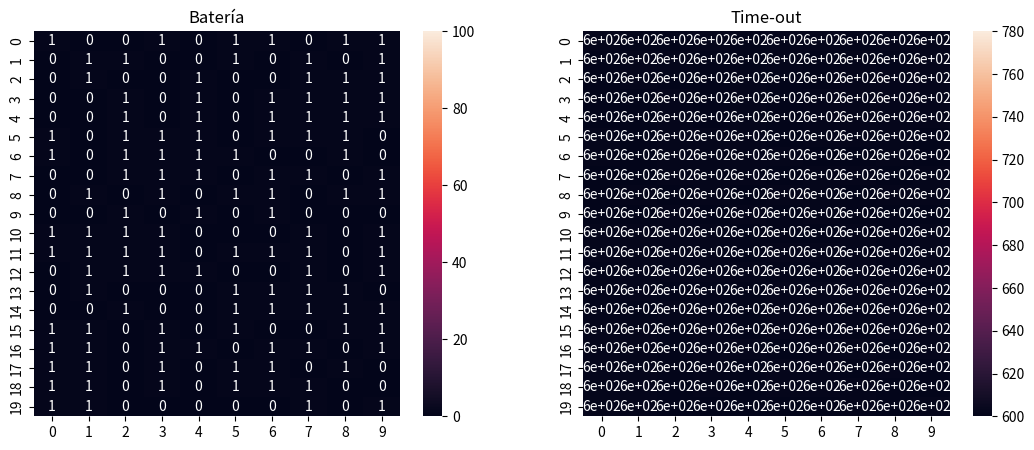

The script that saved this image: (Note: this script raises an exception after producing the figure.)
import seaborn
import numpy as np
import matplotlib.pyplot as plt
import matplotlib
import random;  random.seed(348573985)

#%% ------------------- VARIABLES GLOBALES -------------------
# Suponemos ixj nodos, establecidos en una forma de malla.
TAM_SIM  = (20, 10)
# Tamaño de la ventana de show_step()
WIN_SIZE = (13, 5)

# Rango representante de la batería gastada por medición (%).
BAT_DRAIN = (1, 2.5)

# ¿Usar la gestión de energía?
OPC = True

# Cada celda tiene el 'cansancio' de la batería (100 - %batería). Inicialmente
# suponemos un estado de desgaste bajo.
_bat = np.random.randint(low=0, high=2, size=TAM_SIM)

# Información relativa a la tasa de muestreo (rango de time-out y estado actual)
T_LIMIT  = [10*60, 13*60] # Min == 10 min, Max == 13 min. Tiempo en segundos.
_timeOut = np.matrix('0 0; 0 0') 

# Instante actual de la simulación
_T = 0



#%% ------------------- FUNCIONES IMPLEMENTADAS -------------------

def move_figure(f, x, y):
    """_summary_
    
    > Precondición: Ninguna.
    > Postcondición: Fuerza a que la figura f se desplaze a las coordenadas (x,y)
    de la pantalla.
    """
    backend = matplotlib.get_backend()
    if backend == 'TkAgg':
        f.canvas.manager.window.wm_geometry("+%d+%d" % (x, y))
    elif backend == 'WXAgg':
        f.canvas.manager.window.SetPosition((x, y))
    else:
        f.canvas.manager.window.move(x, y)

def show_step():
    """_summary_
    
    > Precondición: Ninguna.
    > Postcondición: Se muestra una ventana con información relativa al estado
    de la simulación en el instante _T actual. La ejecución es bloqueante, finaliza
    al cerrar la ventana.
    """
    global _bat, _timeOut, T_LIMIT, _T, WIN_SIZE
    plt.close('all')
    fig, ax = plt.subplots(1, 2, figsize=WIN_SIZE)
    seaborn.heatmap(_bat, vmin=0, vmax=100, annot=True, ax=ax[0]).set_title('Batería')
    seaborn.heatmap(_timeOut, vmin=T_LIMIT[0], vmax=T_LIMIT[1], annot=True, ax=ax[1]).set_title('Time-out')
    print('\n'*10, "\tTIEMPO DE SIMULACIÓN:\t", _T)
    move_figure(fig, 50, 50)
    plt.show()

def time_forward(nodo_i):
    """_summary_

    > Precondición: nodo_i es un array de los nodos con el mínimo tiempo de espera.
    > Postcondición: Avanza T_ y actualiza el timeOut de todos los nodos hasta el instante
    en el que se se activa aquel nodo con la menor espera. Devuelve un array con los nodos
    de espera mínima
    """
    global _T, _timeOut
    
    # Lo localizamos en la malla y observamos su tiempo de espera.
    t_espera = _timeOut[int(nodo_i[0]/TAM_SIM[1]), nodo_i[0]%TAM_SIM[1]]
    
    # Avanzamos hasta dicha posición en el tiempo y actualizamos los nodos.
    _T += t_espera 
    _timeOut -= t_espera
    
    # Devuelve el array de nodos cuya espera sea la mínima.
    return np.flatnonzero(_timeOut == _timeOut.min())

def battery_substraction(nodo_i):
    """_summary_

    > Precondición: nodo_i es un array de los nodos que han realizado una medida.
    > Postcondición: substrae una cantidad aleatoria de energía de las baterías de los nodos
    que realizaron una medición.
    """
    global _bat, TAM_SIM, BAT_DRAIN
    for i in nodo_i:
        _bat[int(i/TAM_SIM[1]), i%TAM_SIM[1]] += round(random.uniform(BAT_DRAIN[0], BAT_DRAIN[1]), 2)
        if _bat[int(i/TAM_SIM[1]), i%TAM_SIM[1]] > 100:
            _bat[int(i/TAM_SIM[1]), i%TAM_SIM[1]] = 100
    
def init_timeOut():
    """_summary_

    > Precondición: Ninguna.
    > Postcondición: Inicializa _timeOut con el estado inicial de las baterías.
    """
    global _bat, _timeOut, T_LIMIT
    min_cansancio = _bat.min()
    MAX_C = 100 - min_cansancio # Rango de cansancios en la batería (0, 100-min_c)
    
    # Se realiza la inicialización de _timeOut
    _timeOut = (((_bat - min_cansancio) / MAX_C) * (T_LIMIT[1]-T_LIMIT[0])) + T_LIMIT[0]
    return np.flatnonzero(_timeOut == _timeOut.min()) # Devuelve los nodos que se actualizarán antes


t_tiempos = []
def act_nodo(nodo_i):
    """_summary_

    > Precondición: nodo_i es un array de aquellos nodos despiertos que realizaron una
    medición.
    > Postcondición: actualiza sus tiempos de espera en base al cansancio actual.
    """
    global _bat, TAM_SIM, _timeOut
    min_cansancio = _bat.min()
    MAX_C = 100 - min_cansancio # Rango de cansancios en la batería (0, 100-min_c)
    
    # Cada nodo es asignado un tiempo de espera según su cansancio actual.
    for i in nodo_i:
        c = int(i/TAM_SIM[1]); f = i%TAM_SIM[1]
        # Se actualizan de la misma forma que al inicio
        _timeOut[c, f] = (((_bat[c, f] - min_cansancio) / MAX_C) * (T_LIMIT[1]-T_LIMIT[0])) + T_LIMIT[0]
        if c == 10 and f == 8:
            t_tiempos.append(_timeOut[c, f])
    return np.flatnonzero(_timeOut == _timeOut.min()) # Devuelve los nodos que se actualizarán antes
        


#%% ------------------- MAIN -------------------
if __name__ == '__main__':
    # Asignación inicial según la batería
    ids = init_timeOut()
    show_step()
    
    # Evolución de la simulación
    if OPC: # Con gestión de energía
        while not np.isin(_bat, 100).any(): # Cuanto una batería se gaste, se para la ejecución.
            ids = time_forward(ids)
            battery_substraction(ids)
            ids = act_nodo(ids)
            #show_step()
            
    else: # Sin gestión de energía
        _bat = _bat.astype('float64')
        tst = _bat >= 100
        while not tst.any():
            _bat += np.random.uniform(low=BAT_DRAIN[0], high=BAT_DRAIN[1], size=_bat.shape)
            tst = _bat >= 100

    show_step()
    print(t_tiempos)
    print('\n'*10, "\t\t.: SIMULACIÓN TERMINADA EN T =", _T, ':.\n\n')
    
    print('> ' + str(_bat.mean()))
    
    plt.bar([i for i in range(len(t_tiempos))], height=t_tiempos)
    plt.show()